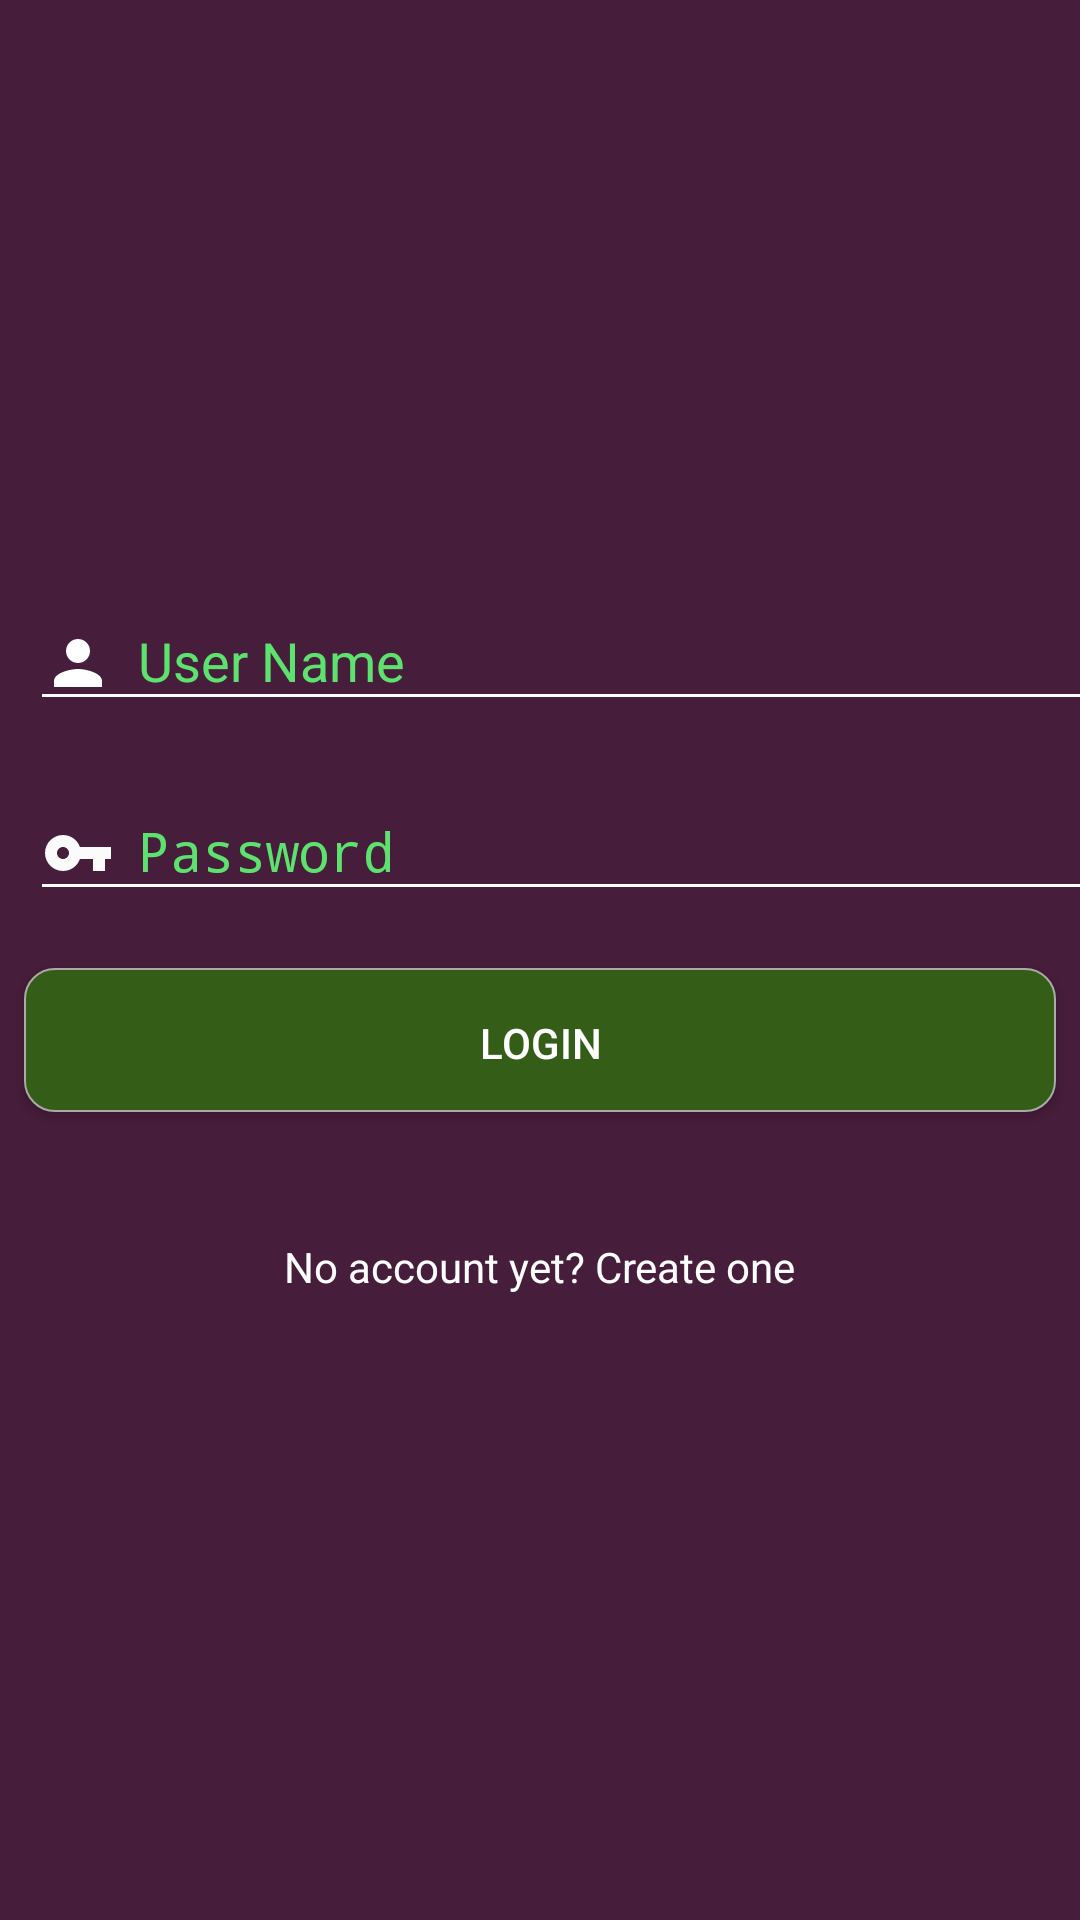

Here is an Android app screen rendered from its layout file. Give the layout XML and the strings, colors and styles it references.
<!-- AndroidManifest.xml: activity theme AppThemeLogin -->
<!-- res/layout/activity_login.xml -->
<?xml version="1.0" encoding="utf-8"?>
<android.support.constraint.ConstraintLayout xmlns:android="http://schemas.android.com/apk/res/android"
    xmlns:app="http://schemas.android.com/apk/res-auto"
    xmlns:tools="http://schemas.android.com/tools"
    android:id="@+id/cloutLoginActivity"
    android:layout_width="match_parent"
    android:layout_height="match_parent"
    android:background="@color/colorBackground"
    tools:context="com.karbaros.userregistrationusingsqlite.LoginActivity">


    <android.support.design.widget.TextInputLayout
        android:id="@+id/textInputLayoutName"
        android:layout_width="368dp"
        android:layout_height="wrap_content"
        android:layout_marginBottom="8dp"
        android:layout_marginEnd="8dp"
        android:layout_marginLeft="8dp"
        android:layout_marginRight="8dp"
        android:layout_marginStart="8dp"
        android:layout_marginTop="8dp"
        app:layout_constraintBottom_toBottomOf="parent"
        app:layout_constraintHorizontal_bias="0.0"
        app:layout_constraintLeft_toLeftOf="parent"
        app:layout_constraintRight_toRightOf="parent"
        app:layout_constraintTop_toTopOf="parent"
        app:layout_constraintVertical_bias="0.315"
        app:layout_goneMarginLeft="3dp"
        app:layout_goneMarginRight="3dp">

        <EditText
            android:id="@+id/etUserName"
            android:layout_width="match_parent"
            android:layout_height="wrap_content"
            android:layout_marginLeft="2dp"
            android:layout_marginRight="2dp"
            android:drawableLeft="@drawable/ic_person"
            android:drawableTint="@color/colorText"
            android:drawablePadding="8dp"
            android:hint="User Name"
            android:textColor="@android:color/white" />
    </android.support.design.widget.TextInputLayout>

    <android.support.design.widget.TextInputLayout
        android:id="@+id/textInputLayoutPassword"
        android:layout_width="368dp"
        android:layout_height="wrap_content"
        android:layout_marginEnd="8dp"
        android:layout_marginLeft="8dp"
        android:layout_marginRight="8dp"
        android:layout_marginStart="8dp"
        android:layout_marginTop="11dp"
        app:layout_constraintHorizontal_bias="0.0"
        app:layout_constraintLeft_toLeftOf="parent"
        app:layout_constraintRight_toRightOf="parent"
        app:layout_constraintTop_toBottomOf="@+id/textInputLayoutName">

        <EditText
            android:id="@+id/etPassword"
            android:layout_width="match_parent"
            android:layout_height="wrap_content"
            android:layout_marginLeft="2dp"
            android:layout_marginRight="2dp"
            android:drawableLeft="@drawable/ic_key"
            android:drawablePadding="8dp"
            android:hint="Password"
            android:inputType="textPassword"
            android:textColor="@android:color/white" />
    </android.support.design.widget.TextInputLayout>

    <Button
        android:id="@+id/btnLogin"
        android:layout_width="0dp"
        android:layout_height="wrap_content"
        android:layout_marginEnd="8dp"
        android:layout_marginLeft="8dp"
        android:layout_marginRight="8dp"
        android:layout_marginStart="8dp"
        android:layout_marginTop="19dp"
        android:background="@drawable/buttonshape"
        android:text="Login"
        app:layout_constraintLeft_toLeftOf="parent"
        app:layout_constraintRight_toRightOf="parent"
        app:layout_constraintTop_toBottomOf="@+id/textInputLayoutPassword" />

    <TextView
        android:id="@+id/tvNewUser"
        android:layout_width="wrap_content"
        android:layout_height="wrap_content"
        android:layout_marginEnd="8dp"
        android:layout_marginLeft="8dp"
        android:layout_marginRight="8dp"
        android:layout_marginStart="8dp"
        android:layout_marginTop="42dp"
        android:text="No account yet? Create one"
        app:layout_constraintLeft_toLeftOf="parent"
        app:layout_constraintRight_toRightOf="parent"
        app:layout_constraintTop_toBottomOf="@+id/btnLogin" />

    <ImageView
        android:id="@+id/imageView"
        android:layout_width="0dp"
        android:layout_height="100dp"
        android:layout_marginEnd="8dp"
        android:layout_marginLeft="8dp"
        android:layout_marginRight="8dp"
        android:layout_marginStart="8dp"
        android:layout_marginTop="8dp"
        app:layout_constraintLeft_toLeftOf="parent"
        app:layout_constraintRight_toRightOf="parent"
        app:layout_constraintTop_toTopOf="parent"
        app:srcCompat="@drawable/banner" />
</android.support.constraint.ConstraintLayout>
<!-- resources referenced by this layout -->
<resources>
  <color name="colorBackground">#461d3a</color>
  <color name="colorText">#FFFFFF</color>
  <!-- drawable banner: png bitmap (drawable, 4999 bytes) -->
  <!-- drawable buttonshape (drawable) -->
  <?xml version="1.0" encoding="utf-8"?>
  <shape xmlns:android="http://schemas.android.com/apk/res/android"
      android:shape="rectangle">
  
      <corners android:radius="10dp" />
      <solid android:color="@color/colorPrimary"></solid>
  
      <padding
          android:bottom="0dp"
          android:left="0dp"
          android:right="0dp"
          android:top="2dp" />
      <size
          android:width="70dp"
          android:height="40dp" />
      <stroke
          android:width="0.5dp"
          android:color="@android:color/darker_gray" />
  
  </shape>
  <!-- drawable ic_key (drawable) -->
  <vector xmlns:android="http://schemas.android.com/apk/res/android"
          android:width="24dp"
          android:height="24dp"
          android:viewportWidth="24.0"
          android:viewportHeight="24.0">
      <path
          android:fillColor="#fcfbfb"
          android:pathData="M12.65,10C11.83,7.67 9.61,6 7,6c-3.31,0 -6,2.69 -6,6s2.69,6 6,6c2.61,0 4.83,-1.67 5.65,-4H17v4h4v-4h2v-4H12.65zM7,14c-1.1,0 -2,-0.9 -2,-2s0.9,-2 2,-2 2,0.9 2,2 -0.9,2 -2,2z"/>
  </vector>
  <!-- drawable ic_person (drawable) -->
  <vector xmlns:android="http://schemas.android.com/apk/res/android"
          android:width="24dp"
          android:height="24dp"
          android:viewportWidth="24.0"
          android:viewportHeight="24.0">
      <path
          android:fillColor="#faf9f9"
          android:pathData="M12,12c2.21,0 4,-1.79 4,-4s-1.79,-4 -4,-4 -4,1.79 -4,4 1.79,4 4,4zM12,14c-2.67,0 -8,1.34 -8,4v2h16v-2c0,-2.66 -5.33,-4 -8,-4z"/>
  </vector>
  <style name="AppThemeLogin" parent="Theme.AppCompat.Light.NoActionBar">
          
          <item name="colorPrimary">@color/colorPrimary</item>
          <item name="colorPrimaryDark">@color/colorPrimaryDark</item>
          <item name="colorAccent">@color/colorAccent</item>
          <item name="android:textColor">@color/colorText</item>
          <item name="android:textColorHint">@color/colorTextHint</item>
          <item name="colorControlNormal">@color/colorText</item>
          <item name="colorControlActivated">@color/colorText</item>
      </style>
  <color name="colorPrimary">#345e17</color>
  <color name="colorPrimaryDark">#50a460</color>
  <color name="colorAccent">#ffffff</color>
  <color name="colorTextHint">#5de26f</color>
</resources>
